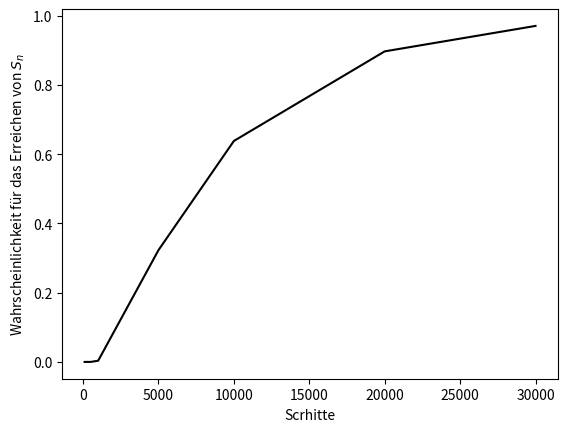
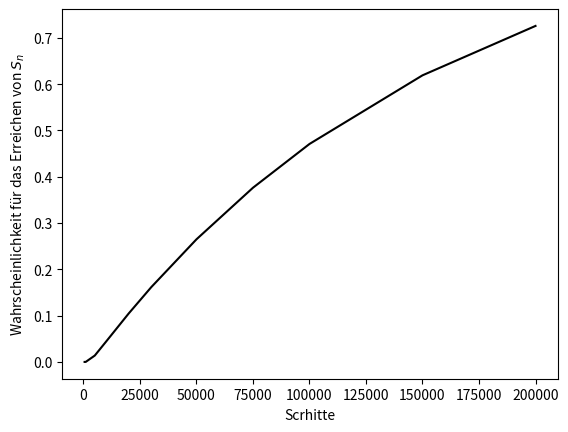

These charts were generated, in order, by the following Python code:
import numpy as np

gamma = 0.9
n = 6
r = np.zeros(n,dtype=float); r[-1] = 1
Q = np.zeros_like(r,dtype=float)
for i in range(10):
    QLast = Q.copy()
    Q[0:len(r)-1] = r[0:len(r)-1] + gamma*Q[1:len(r)]
    Q[len(r)-1]   = r[len(r)-1]   + gamma*Q[0] #*\label{code:dorornotdone:0}
    diff = np.mean(np.abs(Q - QLast))
    print(i, diff, Q)

r = np.zeros(n,dtype=float); r[-1] = 1
Q = np.zeros_like(r,dtype=float)
for i in range(10):
    QLast = Q.copy()
    Q[0:len(r)-1] = r[0:len(r)-1] + gamma*Q[1:len(r)]
    Q[len(r)-1]   = r[len(r)-1]   #*\label{code:dorornotdone:1}
    diff = np.mean(np.abs(Q - QLast))
    print(i, diff, Q)

from numpy.linalg import matrix_power
n = 100
steps= 10000
D = 0.5*np.eye(n,k=1) + 0.5*np.eye(n,k=-1)
D[ 1, 0] = 1; D[-1,-1] = 1; D[-2,-1] = 0
s = np.zeros(n); s[1] = 1
stepList = [100,500,1000,5000,10000,20000,30000]
p = []
for steps in stepList:
    finals = matrix_power(D,steps)@s
    p.append(finals[-1])
import matplotlib.pyplot as plt
plt.plot(stepList,p,c='k')
plt.xlabel('Scrhitte')
plt.ylabel('Wahrscheinlichkeit für das Erreichen von $S_n$')
plt.figure()
n = 100
m = 50
D = np.zeros( (n+m,n+m))
D[0:n,0:n] = 0.5*np.eye(n,k=1) + 0.5*np.eye(n,k=-1)
D[n:n+m,n:n+m] = 0.05*np.eye(m,k=1) + 0.95*np.eye(m,k=-1)
D[0,1] = 1.0/30; D[2,1] = 1.0/30
D[n+1,1] = 0.9+ 1.0/30
D[n,n] = 1; D[1, 0] = 1
D[n+1,n] = 0; D[1,n+1] = 0.05
D[1,-1] = 1; D[-2,-1] = 0
D[n,n-1] = 0.5; D[n,n+1] = 0 
s = np.zeros(n+m); s[1] = 1
stepList = [500,1000,5000,10000,20000,30000,50000,75000,100000,150000,200000]
p = []
for steps in stepList:
    finals = matrix_power(D,steps)@s
    p.append(finals[n])
import matplotlib.pyplot as plt
plt.plot(stepList,p,c='k')
plt.xlabel('Scrhitte')
plt.ylabel('Wahrscheinlichkeit für das Erreichen von $S_n$')


# np.random.seed(42)
# m = 25
# n = 100 
# runs = 100
# steps = np.zeros(runs) 
# for i in range(runs):
#     S = 2
#     while S != n:
#         steps[i] = steps[i]+1
#         if S == 1:
#             if np.random.rand() < 0.5 : 
#                 S=2
#             else:
#                 S=1
#                 #steps[i] = steps[i] + m #*\label{code:dorornotdone:3}
#         else:
#             coin = np.random.rand()
#             if coin < 0.5 : S = S -1
#             else: S = S + 1
# print(np.median(steps), np.mean(steps), np.std(steps))